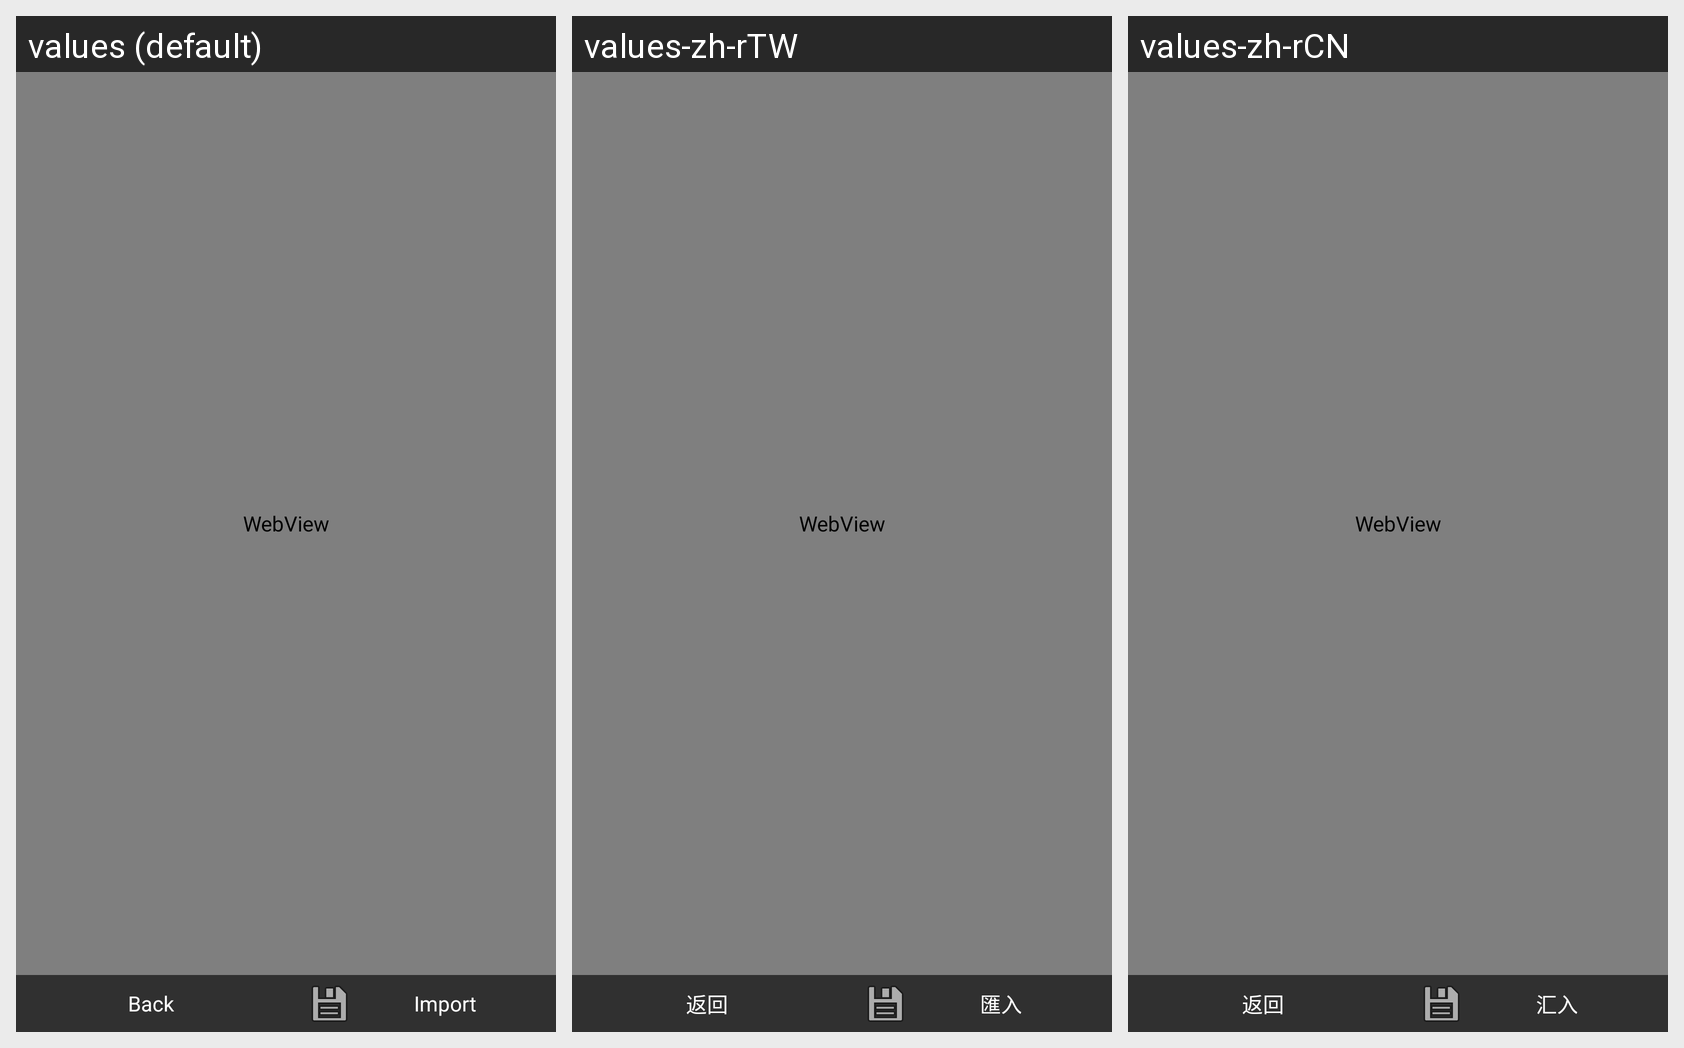

The Android screen above is rendered under several locales of the same app. Produce the string resources it draws, with the default and per-locale values.
Android screen res/layout/import_web.xml rendered under 3 locales, left to right: values (default), values-zh-rTW, values-zh-rCN. Device: Nexus 5 (rendered at 1080×1920; each locale shown at half size, 540×960, under a caption strip naming it); theme AppTheme.
Strings drawn on this screen, with the default value and each locale's value (text and hints the layout hard-codes, and strings that could not be matched under every locale, appear in the picture but are not listed):

view_note_button_back
  values: Back
  values-zh-rTW: 返回
  values-zh-rCN: 返回

config_import
  values: Import
  values-zh-rTW: 匯入
  values-zh-rCN: 汇入
